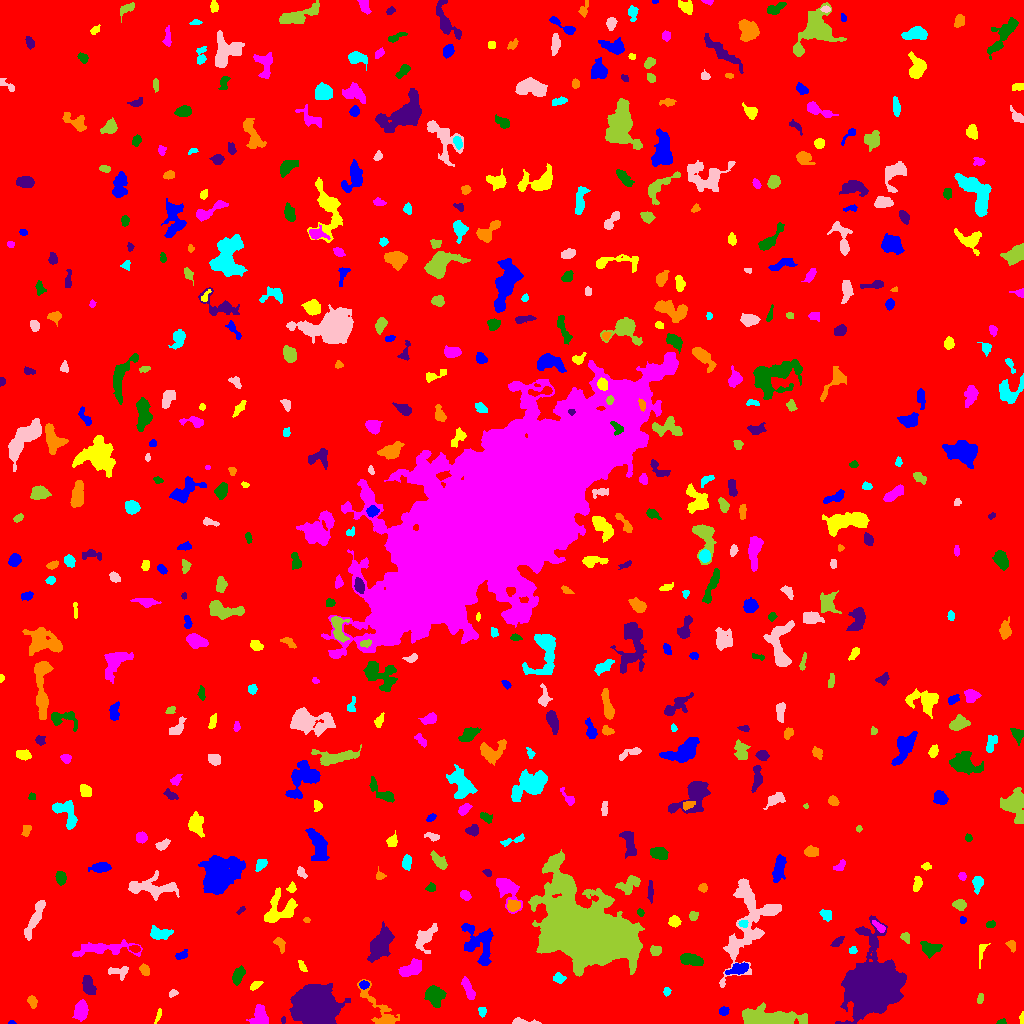

The file beside this chart, header and first rows:
ID, X, Y, A, B, theta, total_flux, mu_max, mu_median, mu_mean, R_fwhm, R_e, R10, R90, x_start, x_end, y_start, y_end, area, greylevel
0, 511.8, 518.1, 300.2, 295.3, 0.7561, 1767475, 12.0, 2.0, 2.015, 107.6, 241.1, 93.1, 393.5, 0, 1023, 0, 1023, 877338, 2.015
1, 11.5, 0.7059, 1.819, 0.7487, -6.463545817899551e-16, 34.0, 3.0, 1.0, 1.259, 1.954, 1.493, 0.5642, 2.257, 8, 16, 0, 3, 27, 8.259
2, 158.4, 8.67, 3.876, 1.095, 1.257, 100.0, 4.0, 1.0, 1.515, 2.877, 2.459, 0.7979, 4.068, 154, 161, 0, 15, 66, 7.515
3, 259.2, 7.985, 5.181, 3.932, 1.437, 1076, 7.0, 4.0, 4.015, 6.817, 5.323, 2.185, 8.195, 246, 268, 0, 19, 268, 8.015
4, 1001, 1.07, 2.091, 1.036, 0.1038, 71.0, 4.0, 1.5, 1.543, 2.706, 1.784, 0.5642, 2.764, 996, 1006, 0, 5, 46, 7.543
5, 283.3, 3.457, 1.86, 0.9634, 1.548, 81.0, 5.0, 2.0, 2.455, 2.111, 1.693, 0.5642, 2.706, 281, 285, 0, 7, 33, 7.455
6, 381.6, 10.68, 14.88, 4.353, -0.9144, 1226, 13.0, 2.0, 2.631, 3.613, 5.202, 1.784, 10.28, 357, 399, 0, 44, 466, 7.631
7, 482.2, 12.13, 1.969, 1.703, -1.158, 157.0, 5.0, 2.0, 2.151, 3.192, 2.326, 0.9772, 3.568, 478, 486, 6, 16, 73, 8.151
8, 519.6, 1.295, 4.327, 1.221, -0.0536, 207.0, 6.0, 1.0, 1.754, 3.478, 2.523, 0.9772, 3.989, 512, 541, 0, 6, 118, 7.754
9, 770.8, 5.482, 15.27, 3.48, -0.05457, 3954, 16.0, 4.0, 4.775, 7.527, 7.632, 2.877, 13.06, 742, 807, 0, 21, 828, 10.78
10, 936.9, 8.224, 2.358, 1.943, -0.9826, 196.0, 5.0, 3.0, 2.685, 3.656, 2.764, 1.128, 4.184, 932, 941, 4, 13, 73, 7.685
11, 723.7, 12.4, 2.237, 2.04, 0.3432, 215.0, 5.0, 3.0, 2.622, 3.742, 2.764, 1.128, 4.222, 719, 729, 8, 17, 82, 7.622
12, 1022, 3.819, 2.82, 1.036, -1.518, 221.0, 12.0, 4.0, 4.51, 2.646, 1.954, 0.5642, 3.141, 1019, 1023, 0, 12, 49, 9.51
13, 81.02, 13.35, 4.506, 2.967, 1.461, 883.0, 9.0, 3.0, 3.604, 5.499, 4.72, 1.784, 7.334, 72, 88, 2, 24, 245, 9.604
14, 434.7, 27.32, 5.157, 4.085, -1.35, 871.0, 5.0, 3.0, 2.705, 7.399, 5.642, 2.326, 8.704, 424, 446, 16, 38, 322, 7.705
15, 316.2, 16.15, 9.598, 8.106, -0.3718, 29299, 53.0, 13.0, 17.23, 11.82, 10.79, 4.297, 18.16, 289, 350, 0, 40, 1700, 21.23
16, 32.32, 21.36, 2.989, 1.961, -1.26, 263.0, 6.0, 2.0, 2.578, 3.827, 2.985, 1.128, 4.853, 27, 37, 15, 28, 102, 7.578
17, 666.7, 32.22, 1.937, 1.792, 1.444, 145.0, 5.0, 2.0, 2.458, 2.932, 2.326, 0.7979, 3.656, 663, 671, 27, 36, 59, 7.458
18, 172.9, 30.33, 1.917, 1.155, 0.1417, 57.0, 3.0, 1.0, 0.95, 2.257, 1.784, 0.5642, 2.985, 169, 178, 26, 34, 60, 6.95
19, 980.2, 24.2, 1.959, 1.287, 1.146, 49.0, 2.0, 1.0, 0.7656, 3.432, 1.954, 0.7979, 3.192, 977, 983, 20, 30, 64, 6.766
20, 746.6, 30.41, 2.72, 2.081, -0.5767, 142.0, 3.0, 2.0, 1.844, 3.827, 2.764, 1.128, 4.37, 737, 751, 26, 36, 77, 6.844
21, 363.8, 38.68, 2.236, 1.761, -0.04165, 192.0, 6.0, 2.0, 2.494, 3.432, 2.523, 0.9772, 3.949, 359, 369, 34, 43, 77, 10.49
22, 255.2, 38.04, 3.382, 1.588, 0.5522, 175.0, 4.0, 2.0, 2.011, 4.184, 2.821, 1.128, 4.549, 250, 263, 33, 42, 87, 8.011
23, 467.8, 35.32, 6.105, 1.951, -1.158, 488.0, 6.0, 2.0, 2.596, 5.293, 4.222, 1.693, 6.652, 461, 475, 24, 47, 188, 7.596
24, 238.2, 48.19, 4.688, 2.283, 1.138, 506.0, 6.0, 3.0, 2.859, 5.614, 4.107, 1.596, 6.408, 232, 245, 38, 58, 177, 7.859
25, 88.77, 37.65, 5.052, 2.537, -1.182, 870.0, 10.0, 4.0, 4.104, 5.499, 4.514, 1.784, 6.91, 82, 96, 29, 48, 212, 10.1
26, 144.9, 53.27, 2.81, 2.035, -1.126, 229.0, 6.0, 2.0, 2.245, 3.09, 2.877, 0.9772, 4.918, 139, 149, 48, 60, 102, 8.245
27, 559.1, 45, 3.009, 2.205, -0.09619, 247.0, 5.0, 2.0, 2.308, 3.656, 3.241, 1.262, 5.046, 553, 566, 40, 51, 107, 9.308
28, 121.9, 51.76, 4.165, 2.512, 0.1078, 195.0, 5.0, 1.0, 1.189, 2.877, 2.821, 0.9772, 5.202, 108, 128, 43, 57, 164, 7.189
29, 589, 91.14, 20.32, 12.37, -0.4032, 162767, 134.0, 9.0, 24.42, 15.92, 17.21, 6.482, 32.23, 528, 644, 47, 174, 6666, 28.42
30, 514, 59.11, 3.807, 2.1, 0.4601, 329.0, 6.0, 2.0, 2.55, 4.107, 3.241, 1.262, 5.47, 505, 521, 52, 64, 129, 7.55
31, 738.5, 54.66, 5.113, 2.411, 0.3222, 600.0, 6.0, 3.0, 2.985, 5.836, 4.37, 1.693, 6.84, 725, 748, 49, 61, 201, 9.985
32, 302.1, 56.76, 2.861, 1.222, -1.192, 83.0, 5.0, 1.0, 1.107, 1.493, 2.185, 0.5642, 3.656, 298, 307, 52, 63, 75, 8.107
33, 411.3, 54.68, 6.285, 3.1, 0.4879, 1420, 10.0, 5.0, 4.982, 7.225, 5.528, 2.257, 8.349, 398, 421, 47, 65, 285, 8.982
34, 690.5, 63.93, 5.792, 2.468, -0.2252, 776.0, 7.0, 3.0, 3.18, 5.809, 4.82, 1.954, 7.506, 680, 703, 58, 70, 244, 8.18
35, 872.1, 37.93, 11.29, 10, 1.298, 101079, 164.0, 13.0, 30.96, 11.3, 11.55, 4.478, 21.91, 835, 906, 0, 108, 3265, 34.96
36, 280.2, 79.08, 4.013, 2.153, -1.137, 209.0, 4.0, 2.0, 1.786, 4.652, 3.478, 1.262, 5.441, 273, 285, 70, 86, 117, 6.786
37, 853, 73.38, 1.923, 1.766, 0.7426, 108.0, 4.0, 2.0, 1.895, 3.192, 2.257, 0.7979, 3.7, 849, 857, 70, 77, 57, 6.895
38, 425.8, 86.85, 7.107, 3.42, 0.8694, 911.0, 7.0, 3.0, 2.847, 5.997, 5.262, 2.111, 8.406, 415, 437, 70, 100, 320, 7.847
39, 655.8, 72.8, 2.63, 2.28, 0.05243, 339.0, 7.0, 3.0, 3.168, 3.523, 3.09, 1.128, 4.886, 650, 661, 68, 78, 107, 8.168
40, 134.9, 74.57, 2.593, 1.604, -0.1452, 216.0, 6.0, 3.0, 2.919, 3.7, 2.646, 0.9772, 4.107, 129, 140, 71, 78, 74, 10.92
41, 181.3, 68.2, 3.441, 1.921, 0.4415, 327.0, 6.0, 4.0, 3.442, 4.687, 3.29, 1.262, 4.886, 175, 187, 64, 74, 95, 7.442
42, 981.6, 75.72, 2.375, 1.204, 1.423, 43.0, 2.0, 0.0, 0.3945, 3.338, 2.034, 0.7979, 3.09, 979, 990, 55, 80, 109, 6.394
43, 103.5, 74.74, 16.94, 3.113, 0.05635, 1201, 7.0, 2.0, 2.283, 5.89, 6.507, 2.459, 11.04, 72, 142, 67, 84, 526, 7.283
44, 929.9, 74.8, 4.417, 3.383, -0.09878, 636.0, 7.0, 2.0, 2.814, 4.618, 4.478, 1.693, 7.313, 920, 942, 65, 82, 226, 7.814
45, 836.9, 81.14, 2.838, 1.578, 0.6042, 85.0, 3.0, 1.0, 0.8947, 2.523, 2.394, 0.7979, 4.029, 830, 844, 77, 87, 95, 6.895
46, 1012, 77.86, 2.853, 1.789, -1.238, 295.0, 8.0, 3.0, 3.391, 3.432, 2.706, 0.9772, 4.406, 1005, 1015, 71, 83, 87, 8.391
47, 160.2, 90.3, 5.762, 2.787, -0.1449, 583.0, 5.0, 3.0, 2.603, 6.077, 4.754, 1.871, 7.247, 150, 173, 84, 98, 224, 7.603
48, 34.29, 104.1, 11.6, 2.249, 1.154, 1311, 8.0, 4.0, 3.845, 7.674, 6.155, 2.394, 9.305, 24, 45, 83, 123, 341, 7.845
49, 905.3, 86.46, 2.563, 1.97, -0.9229, 158.0, 4.0, 2.0, 1.904, 3.909, 2.706, 0.9772, 4.442, 900, 909, 80, 91, 83, 7.904
50, 317.4, 85.48, 2.87, 2.018, 1.443, 227.0, 5.0, 2.0, 2.415, 3.613, 2.985, 1.128, 4.652, 313, 322, 80, 92, 94, 7.415
51, 477.4, 79.89, 11.91, 7.046, -1.116, 1461, 7.0, 2.0, 2.248, 5.836, 7.695, 2.821, 12.57, 461, 493, 58, 100, 650, 7.248
52, 674.3, 102.1, 2.713, 2.562, 0.3338, 368.0, 6.0, 3.0, 3.092, 4.82, 3.432, 1.382, 5.293, 668, 681, 96, 108, 119, 8.092
53, 879.1, 96.8, 3.863, 1.465, -0.7326, 206.0, 6.0, 2.0, 2.102, 3.478, 2.985, 0.9772, 4.687, 872, 885, 91, 103, 98, 10.1
54, 990.7, 98.96, 2.203, 1.445, 0.3171, 89.0, 3.0, 1.0, 1.391, 3.038, 2.257, 0.7979, 3.568, 986, 995, 96, 103, 64, 7.391
55, 381.5, 79.86, 8.777, 4.083, 1.09, 2039, 10.0, 3.0, 3.59, 7.756, 7.399, 2.706, 11.47, 367, 394, 61, 102, 568, 8.59
56, 306.3, 103.3, 1.43, 1.126, 0.0228, 36.0, 2.0, 1.0, 0.973, 2.764, 1.596, 0.5642, 2.523, 303, 310, 101, 106, 37, 8.973
57, 743.2, 99.99, 2.02, 1.859, 0.1534, 119.0, 4.0, 2.0, 1.803, 3.568, 2.394, 0.7979, 3.742, 738, 748, 96, 103, 66, 11.8
58, 746.1, 98.95, 25.72, 10.32, 1.328, 3960, 8.0, 2.0, 2.685, 11.35, 11.28, 4.222, 18.3, 719, 781, 36, 145, 1475, 7.685
59, 693, 107.6, 2.25, 1.941, 1.083, 309.0, 8.0, 4.0, 3.862, 3.742, 2.646, 0.9772, 4.029, 689, 698, 103, 112, 80, 8.863
... 534 more rows
